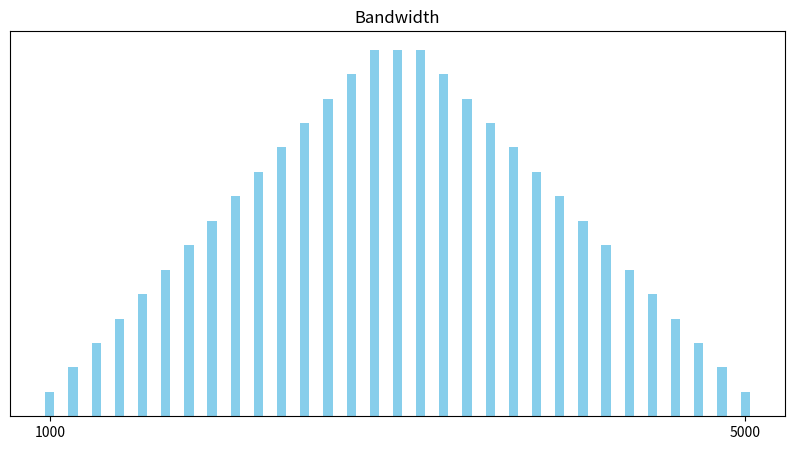

Write the Python code that produced this figure.
import matplotlib.pyplot as plt
import numpy as np

# Create the data for the columns
#data = [1000, 2000, 3000, 4000, 5000, 6000, 6000, 6000, 5000, 4000, 3000, 2000, 1000]  # Increasing, equal, and decreasing lengths
data = [1, 2, 3, 4, 5, 6, 7, 8, 9, 10, 11, 12, 13,14,15,15,15,14,13,12,11,10,9,8,7,6,5,4,3,2,1]  # Increasing, equal, and decreasing lengths

# Define the x positions for each column
x = np.arange(len(data))

# Create the column chart
plt.figure(figsize=(10, 5))
plt.bar(x, data, color='skyblue', width=0.4)

# Adding labels and title
plt.title('Bandwidth')

# Set y-ticks to specific values
plt.yticks([])

# Set x-ticks to specific values
plt.xticks([0, len(data) - 1], [1000, 5000])

# Show the plot
plt.grid(False)
plt.show()
